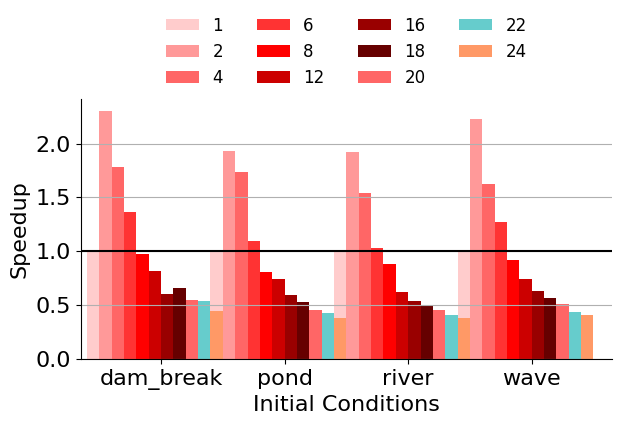

Recreate this plot in Python.
#=========================================================================
# fig-parallel-node-weak-results.py
#=========================================================================

import matplotlib.pyplot as plt
import math
import sys
import os.path
import numpy as np

#-------------------------------------------------------------------------
# Calculate figure size
#-------------------------------------------------------------------------
# We determine the fig_width_pt by using \showthe\columnwidth in LaTeX
# and copying the result into the script. Change the aspect ratio as
# necessary.

fig_width_pt  = 244.0
inches_per_pt = 1.0/72.27                     # convert pt to inch

aspect_ratio  = 0.70

fig_width     = 6.5                           # width in inches
fig_height    = fig_width * aspect_ratio      # height in inches
fig_size      = [ fig_width, fig_height ]

#-------------------------------------------------------------------------
# Configure matplotlib
#-------------------------------------------------------------------------

plt.rcParams['pdf.use14corefonts'] = True
plt.rcParams['font.size']          = 16
plt.rcParams['font.family']        = 'serif'
plt.rcParams['font.serif']         = ['Times']
plt.rcParams['figure.figsize']     = fig_size

#-------------------------------------------------------------------------
# Raw data
#-------------------------------------------------------------------------

# Benchmarks

bmarks = [
  'dam_break',
  'pond',
  'river',
  'wave',
]

num_bmarks = len( bmarks )

# Configurations

configs = [
  '1',
  '2',
  '4',
  '6',
  '8',
  '12',
  '16',
  '18',
  '20',
  '22',
  '24'
]

num_configs = len( configs )

# Results (execution time in seconds)

perf_data = [

  # serial

  [
    2.38884836, 1.5691983583747178, 1.9412763196388259, 2.3726710573363428
  ],

  # parallel (2 threads)

  [
    1.039272716, 0.812679238, 1.010275428, 1.06634112
  ],

  # parallel (4 threads)

  [
    1.33841274, 0.90213639, 1.26406384, 1.45834966
  ],

  # parallel (6 threads)

  [
    1.75516122, 1.4378316, 1.88823812, 1.86157394
  ],

  # parallel (8 threads)

  [
    2.44486316, 1.93989904, 2.1975697, 2.5734287
  ],

  # parallel (12 threads)

  [
    2.9366917, 2.1073047, 3.11047534, 3.2220355
  ],

  # parallel (16 threads)

  [
    3.97717158, 2.63578644, 3.62236416, 3.75828054
  ],

  # parallel (18 threads)
  [
    3.63710954, 2.98071324, 3.9291705, 4.2174697
  ],

  # parallel (20 threads)
  [
    4.3657963, 3.4366359, 4.28346454, 4.68814156
  ],

  # parallel (22 threads)
  [
    4.47775996, 3.71927952, 4.72613524, 5.41615902
  ],

  # parallel (24 threads)
  [
    5.36563264, 4.1626919, 5.19320286, 5.8770184
  ]

]

perf_data = [ np.array( perf_data[0] ) / np.array( data ) for data in perf_data ]

#-------------------------------------------------------------------------
# Plot parameters
#-------------------------------------------------------------------------

# Setup x-axis

ind = np.arange( num_bmarks )
mid = num_configs / 2.0

# Bar widths

width = 0.10

# Colors

colors = [
  '#FFCCCC',
  '#FF9999',
  '#FF6666',
  '#FF3333',
  '#FF0000',
  '#CC0000',
  '#990000',
  '#660000',
  '#ff6666',
  '#66cccc',
  '#ff9966',
  '#33cc99',
  '#ff99cc',
  '#66cc99',
  '#ff99cc',
  '#66cc99',
  '#ff99cc',
  '#ffff99',
  '#ffff99',
  '#ffff99',
]

#-------------------------------------------------------------------------
# Create plot
#-------------------------------------------------------------------------

# Initialize figure

fig = plt.figure()
ax  = fig.add_subplot(111)

# Plot formatting

ax.set_xticks( ind+mid*width+width )
ax.set_xticklabels( bmarks )

ax.set_xlabel( 'Initial Conditions', fontsize=16 )
ax.set_ylabel( 'Speedup',            fontsize=16 )

ax.grid(True)

# Set axis limits

plt.axis( xmax=num_bmarks-1+(num_configs+2)*width )

# Add bars for each configuration

rects = []

for i, perf in enumerate( perf_data ):
  rects.append( ax.bar( ind+width*i+width, perf, width, color=colors[i] ) )

# Set tick positions

ax.xaxis.set_ticks_position('bottom')
ax.yaxis.set_ticks_position('left')

# Add horizontal line for baseline

plt.axhline( y=1, color='k', linewidth=1.5 )

# Legend

ax.legend( rects, configs, loc=8, bbox_to_anchor=(0.01,1.02,0.98,0.1), ncol=4,
           borderaxespad=0, prop={'size':12}, frameon=False )

# Pretty layout

plt.tight_layout()

# Turn off top and right border

ax.xaxis.grid(False)
ax.spines['right'].set_visible(False)
ax.spines['top'].set_visible(False)
ax.xaxis.set_ticks_position('bottom')
ax.yaxis.set_ticks_position('left')

#-------------------------------------------------------------------------
# Generate PDF
#-------------------------------------------------------------------------

input_basename = os.path.splitext( os.path.basename(sys.argv[0]) )[0]
output_filename = input_basename + '.py.pdf'
plt.savefig( output_filename, bbox_inches='tight' )
